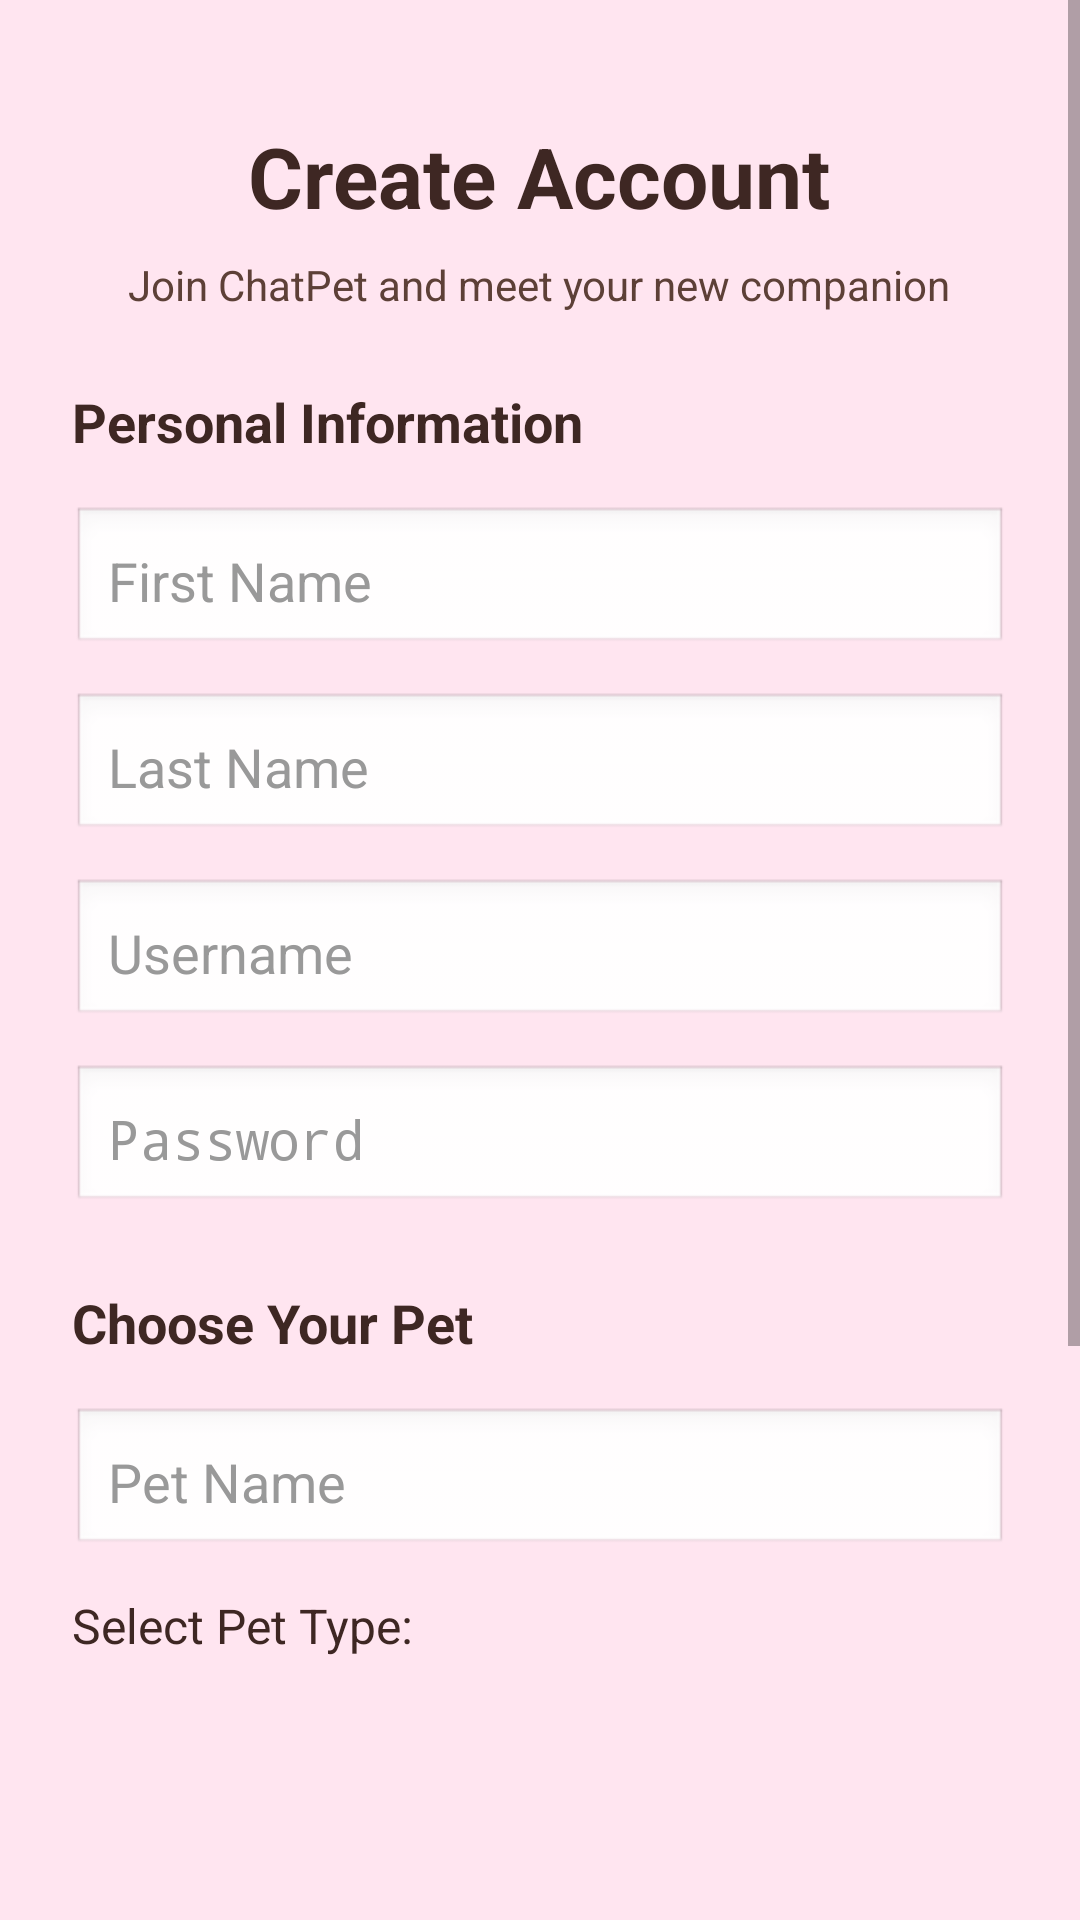

Here is an Android app screen rendered from its layout file. Give the layout XML and the strings, colors and styles it references.
<!-- AndroidManifest.xml: activity theme Theme.AppCompat.Light.NoActionBar -->
<!-- res/layout/activity_register.xml -->
<?xml version="1.0" encoding="utf-8"?>
<ScrollView xmlns:android="http://schemas.android.com/apk/res/android"
    android:layout_width="match_parent"
    android:layout_height="match_parent"
    android:background="#FFE5F0">

    <LinearLayout
        android:layout_width="match_parent"
        android:layout_height="wrap_content"
        android:orientation="vertical"
        android:padding="24dp"
        android:gravity="center_horizontal">

        <TextView
            android:layout_width="wrap_content"
            android:layout_height="wrap_content"
            android:text="Create Account"
            android:textSize="28sp"
            android:textStyle="bold"
            android:textColor="#3E2723"
            android:layout_marginTop="16dp"
            android:layout_marginBottom="8dp" />

        <TextView
            android:layout_width="wrap_content"
            android:layout_height="wrap_content"
            android:text="Join ChatPet and meet your new companion"
            android:textSize="14sp"
            android:textColor="#5D4037"
            android:layout_marginBottom="24dp" />

        
        <TextView
            android:layout_width="match_parent"
            android:layout_height="wrap_content"
            android:text="Personal Information"
            android:textSize="18sp"
            android:textStyle="bold"
            android:textColor="#3E2723"
            android:layout_marginBottom="16dp" />

        <EditText
            android:id="@+id/firstNameInput"
            android:layout_width="match_parent"
            android:layout_height="50dp"
            android:hint="First Name"
            android:inputType="textCapWords"
            android:textColor="#3E2723"
            android:textColorHint="#999999"
            android:background="@android:drawable/edit_text"
            android:padding="12dp"
            android:layout_marginBottom="12dp" />

        <EditText
            android:id="@+id/lastNameInput"
            android:layout_width="match_parent"
            android:layout_height="50dp"
            android:hint="Last Name"
            android:inputType="textCapWords"
            android:textColor="#3E2723"
            android:textColorHint="#999999"
            android:background="@android:drawable/edit_text"
            android:padding="12dp"
            android:layout_marginBottom="12dp" />

        <EditText
            android:id="@+id/usernameInput"
            android:layout_width="match_parent"
            android:layout_height="50dp"
            android:hint="Username"
            android:inputType="text"
            android:textColor="#3E2723"
            android:textColorHint="#999999"
            android:background="@android:drawable/edit_text"
            android:padding="12dp"
            android:layout_marginBottom="12dp" />

        <EditText
            android:id="@+id/passwordInput"
            android:layout_width="match_parent"
            android:layout_height="50dp"
            android:hint="Password"
            android:inputType="textPassword"
            android:textColor="#3E2723"
            android:textColorHint="#999999"
            android:background="@android:drawable/edit_text"
            android:padding="12dp"
            android:layout_marginBottom="24dp" />

        
        <TextView
            android:layout_width="match_parent"
            android:layout_height="wrap_content"
            android:text="Choose Your Pet"
            android:textSize="18sp"
            android:textStyle="bold"
            android:textColor="#3E2723"
            android:layout_marginBottom="16dp" />

        <EditText
            android:id="@+id/petNameInput"
            android:layout_width="match_parent"
            android:layout_height="50dp"
            android:hint="Pet Name"
            android:inputType="textCapWords"
            android:textColor="#3E2723"
            android:textColorHint="#999999"
            android:background="@android:drawable/edit_text"
            android:padding="12dp"
            android:layout_marginBottom="12dp" />

        <TextView
            android:layout_width="match_parent"
            android:layout_height="wrap_content"
            android:text="Select Pet Type:"
            android:textSize="16sp"
            android:textColor="#3E2723"
            android:layout_marginBottom="12dp" />

        <RadioGroup
            android:id="@+id/petTypeRadioGroup"
            android:layout_width="match_parent"
            android:layout_height="wrap_content"
            android:layout_marginBottom="16dp"
            android:orientation="horizontal">

            <LinearLayout
                android:layout_width="0dp"
                android:layout_height="wrap_content"
                android:layout_weight="1"
                android:orientation="vertical"
                android:gravity="center"
                android:padding="8dp">

                <ImageView
                    android:layout_width="100dp"
                    android:layout_height="100dp"
                    android:src="@drawable/unicorn"
                    android:contentDescription="Unicorn" />

                <RadioButton
                    android:id="@+id/unicornRadio"
                    android:layout_width="wrap_content"
                    android:layout_height="wrap_content"
                    android:text="Unicorn"
                    android:textColor="#3E2723"
                    android:checked="true"
                    android:buttonTint="#FFB6C1" />
            </LinearLayout>

            <LinearLayout
                android:layout_width="0dp"
                android:layout_height="wrap_content"
                android:layout_weight="1"
                android:orientation="vertical"
                android:gravity="center"
                android:padding="8dp">

                <ImageView
                    android:layout_width="100dp"
                    android:layout_height="100dp"
                    android:src="@drawable/dragon"
                    android:contentDescription="Dragon" />

                <RadioButton
                    android:id="@+id/dragonRadio"
                    android:layout_width="wrap_content"
                    android:layout_height="wrap_content"
                    android:text="Dragon"
                    android:textColor="#3E2723"
                    android:buttonTint="#FFB6C1" />
            </LinearLayout>
        </RadioGroup>

        <TextView
            android:id="@+id/errorText"
            android:layout_width="match_parent"
            android:layout_height="wrap_content"
            android:text=""
            android:textColor="#D32F2F"
            android:textSize="14sp"
            android:layout_marginBottom="16dp"
            android:gravity="center"
            android:visibility="gone" />

        <Button
            android:id="@+id/createAccountButton"
            android:layout_width="match_parent"
            android:layout_height="60dp"
            android:text="CREATE ACCOUNT"
            android:textSize="16sp"
            android:textStyle="bold"
            android:backgroundTint="#FFB6C1"
            android:textColor="#3E2723"
            android:layout_marginBottom="16dp" />

        <Button
            android:id="@+id/backToLoginButton"
            android:layout_width="match_parent"
            android:layout_height="60dp"
            android:text="BACK TO LOGIN"
            android:textSize="16sp"
            android:textStyle="bold"
            android:backgroundTint="#FFD1DC"
            android:textColor="#3E2723"
            android:layout_marginBottom="24dp" />

    </LinearLayout>
</ScrollView>
<!-- resources referenced by this layout -->
<resources>
  <!-- drawable unicorn: jpg bitmap (drawable, 24286 bytes) -->
</resources>
